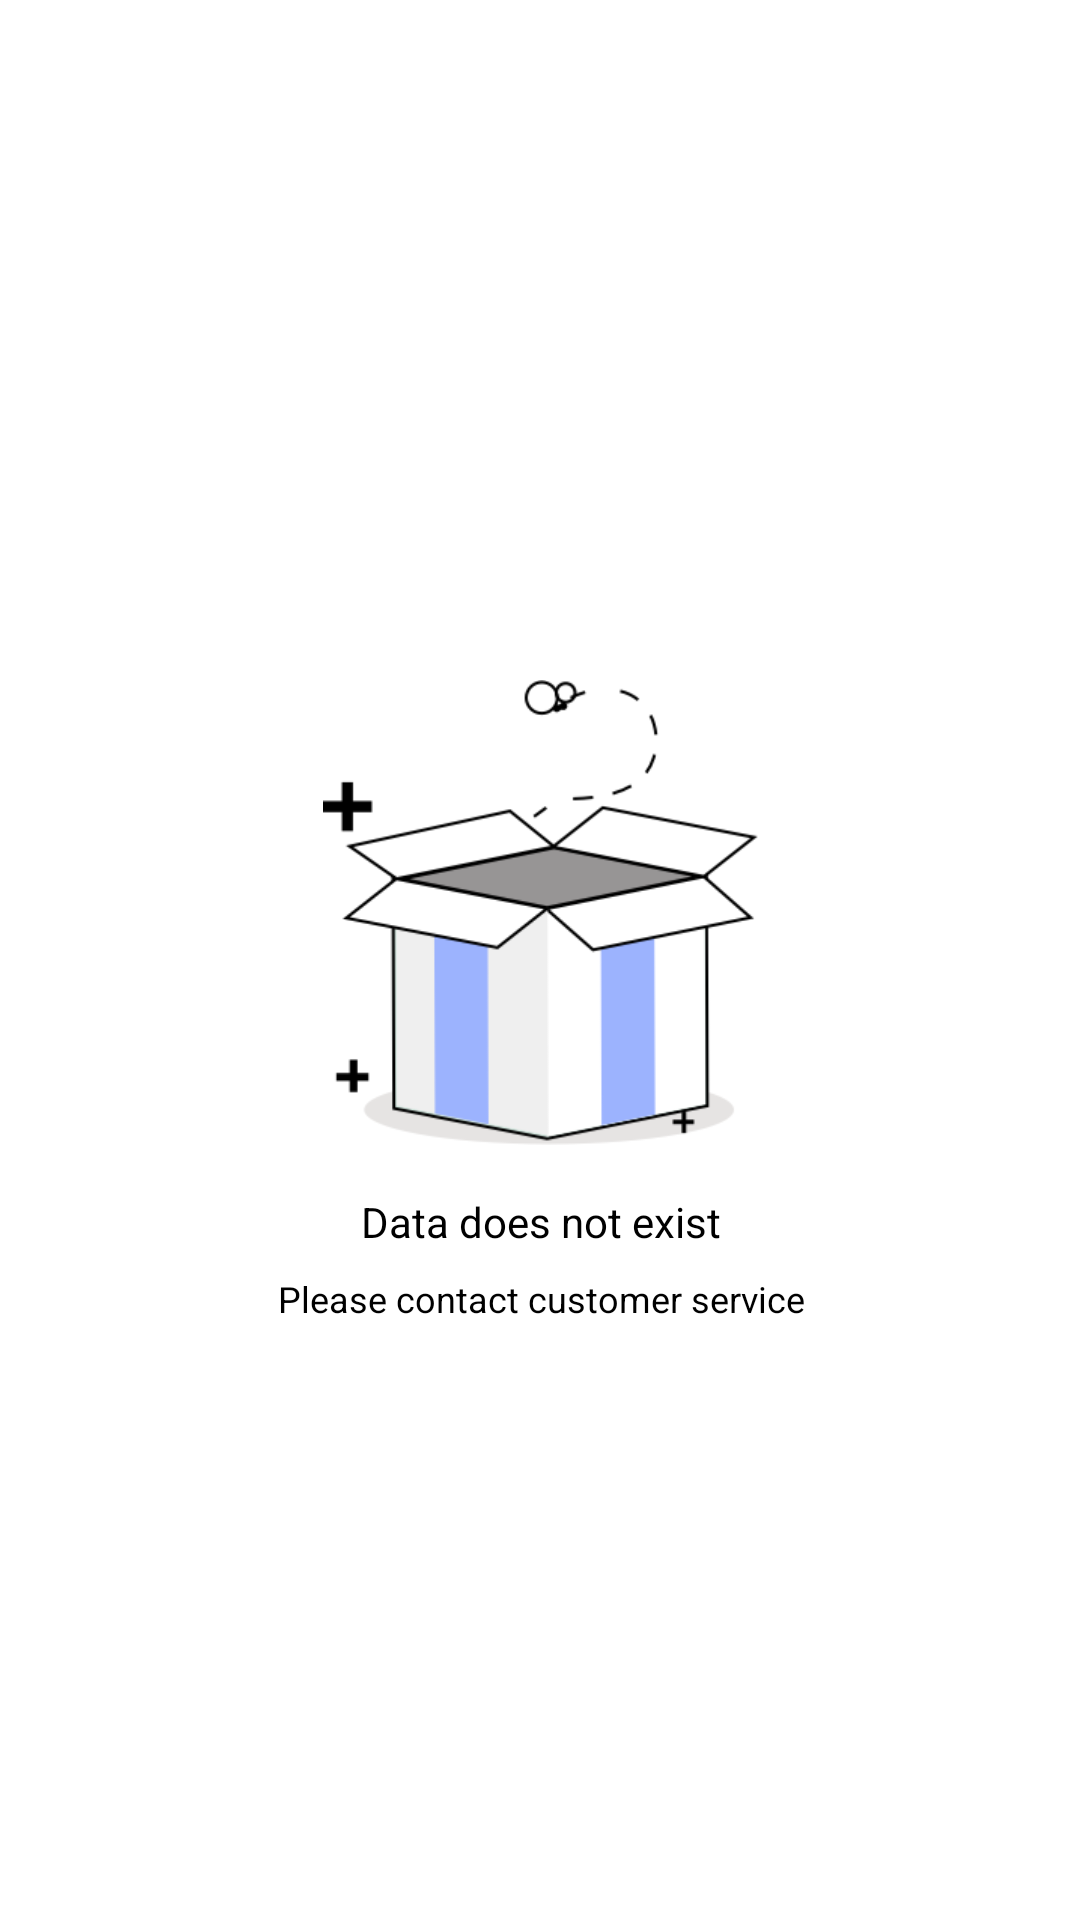

The Android layout XML behind this screen, and the referenced resources:
<!-- AndroidManifest.xml: application theme AppTheme -->
<!-- res/layout/layout_page_data_err.xml -->
<?xml version="1.0" encoding="utf-8"?>
<androidx.constraintlayout.widget.ConstraintLayout xmlns:android="http://schemas.android.com/apk/res/android"
    xmlns:app="http://schemas.android.com/apk/res-auto"
    xmlns:tools="http://schemas.android.com/tools"
    android:id="@+id/rl_no_data_root"
    android:layout_width="match_parent"
    android:layout_height="match_parent"
    android:background="@color/white">

    <ImageView
        android:id="@+id/imageView36"
        android:layout_width="145dp"
        android:layout_height="155dp"
        android:layout_marginBottom="32dp"
        android:background="@mipmap/ic_page_data_err"
        app:layout_constraintBottom_toBottomOf="parent"
        app:layout_constraintEnd_toEndOf="parent"
        app:layout_constraintStart_toStartOf="parent"
        app:layout_constraintTop_toTopOf="parent" />

    <TextView
        android:id="@+id/textView39"
        android:layout_width="wrap_content"
        android:layout_height="wrap_content"
        android:layout_marginTop="16dp"
        android:text="@string/data_does_not_exist"
        android:textColor="@color/black"
        android:textSize="14sp"
        app:layout_constraintEnd_toEndOf="@+id/imageView36"
        app:layout_constraintStart_toStartOf="@+id/imageView36"
        app:layout_constraintTop_toBottomOf="@+id/imageView36" />

    <TextView
        android:layout_width="wrap_content"
        android:layout_height="wrap_content"
        android:layout_marginTop="8dp"
        android:text="@string/please_contact_customer_service"
        android:textColor="@color/black"
        android:textSize="12sp"
        app:layout_constraintEnd_toEndOf="@+id/textView39"
        app:layout_constraintStart_toStartOf="@+id/textView39"
        app:layout_constraintTop_toBottomOf="@+id/textView39" />

</androidx.constraintlayout.widget.ConstraintLayout>
<!-- resources referenced by this layout -->
<resources>
  <color name="black">#000000</color>
  <color name="white">#FFFFFF</color>
  <!-- mipmap ic_page_data_err: png bitmap (mipmap-xxhdpi, 19816 bytes) -->
  <string name="data_does_not_exist">Data does not exist</string>
  <string name="please_contact_customer_service">Please contact customer service</string>
  <style name="AppTheme" parent="Theme.AppCompat.Light.DarkActionBar">
          
          <item name="colorPrimary">@color/colorPrimary</item>
          <item name="colorPrimaryDark">@color/colorPrimaryDark</item>
          <item name="colorAccent">@color/colorAccent</item>
      </style>
  <color name="colorPrimary">#4C75EE</color>
  <color name="colorPrimaryDark">#4C75EE</color>
  <color name="colorAccent">#4C75EE</color>
</resources>
